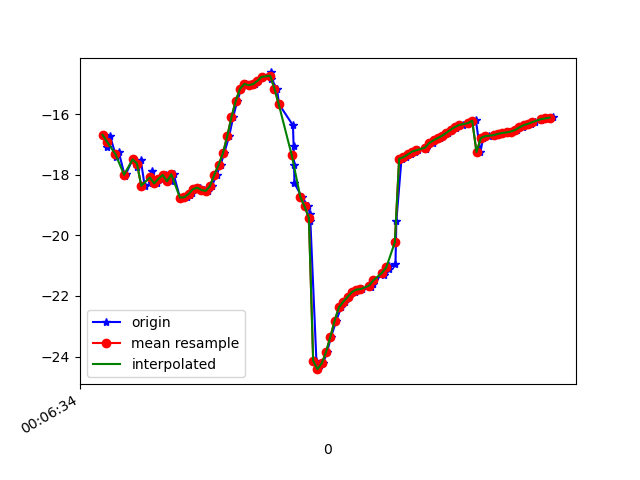

The table this chart was drawn from, first rows:
1617667594988, 363231613914193, -16.685268, 8.83529, -15.953392
1617667595001, 363231633144963, -17.08, 8.684, -16.19
1617667595016, 363231652375733, -16.74, 8.805, -15.84
1617667595043, 363231671606503, -17.41, 8.81, -16.35
1617667595055, 363231690837273, -17.24, 8.751, -16.14
1617667595083, 363231710068043, -18.03, 9.675, -16.92
1617667595089, 363231729298813, -17.98, 9.602, -16.69
1617667595120, 363231748529583, -17.5, 10.15, -16.11
1617667595142, 363231767760353, -17.75, 9.933, -16.05
1617667595158, 363231786991123, -17.52, 9.897, -15.74
1617667595176, 363231806221893, -18.37, 10.63, -16.64
1617667595208, 363231825452663, -18.29, 10.54, -16.33
1617667595210, 363231844683433, -17.89, 10.97, -15.81
1617667595232, 363231863914203, -18.29, 10.91, -16.3
1617667595250, 363231883144973, -18.14, 10.75, -16.02
1617667595274, 363231902375743, -18.01, 11.6, -15.62
1617667595298, 363231921606513, -18.22, 11.43, -15.94
1617667595311, 363231940837283, -17.99, 11.43, -15.56
1617667595340, 363231960068053, -18.76, 12.42, -16.28
1617667595352, 363231979298823, -18.76, 12.62, -16.23
1617667595372, 363231998529593, -18.75, 12.61, -16.21
1617667595385, 363232017760363, -18.68, 12.6, -16.12
1617667595398, 363232036991133, -18.61, 12.58, -16.04
1617667595414, 363232056221903, -18.48, 12.55, -15.98
1617667595435, 363232075452673, -18.43, 12.27, -16.02
1617667595454, 363232094683443, -18.51, 11.57, -16.23
1617667595470, 363232113914213, -18.54, 10.73, -16.62
1617667595489, 363232133144983, -18.37, 9.958, -17.4
1617667595511, 363232152375753, -18, 9.061, -18.59
1617667595529, 363232171606523, -17.68, 7.816, -20.25
1617667595546, 363232190837293, -17.3, 6.489, -22.3
1617667595569, 363232210068063, -16.73, 5.464, -24.72
1617667595588, 363232229298833, -16.1, 4.417, -27.41
1617667595607, 363232248529603, -15.56, 3.136, -30.17
1617667595626, 363232267760373, -15.17, 1.451, -32.84
1617667595649, 363232286991143, -15.01, -0.4367, -35.49
1617667595666, 363232306221913, -15.05, -2.278, -38.24
1617667595689, 363232325452683, -15.02, -3.85, -40.96
1617667595704, 363232344683453, -14.91, -5.167, -43.64
1617667595728, 363232363914223, -14.78, -6.251, -46.2
1617667595763, 363232383144993, -14.63, -7.191, -48.59
1617667595766, 363232402375763, -14.84, -8.124, -51.11
1617667595791, 363232421606533, -15.17, -9.081, -53.5
1617667595802, 363232440837303, -15.69, -10.02, -55.76
1617667595866, 363232460068073, -16.37, -10.9, -57.84
1617667595869, 363232479298843, -17.05, -11.75, -59.57
1617667595871, 363232498529613, -17.69, -12.57, -60.93
1617667595873, 363232517760383, -18.28, -13.24, -61.92
1617667595907, 363232536991153, -18.73, -13.69, -62.52
1617667595937, 363232556221923, -19.05, -13.98, -62.67
1617667595945, 363232575452693, -19.31, -14.16, -62.39
1617667595947, 363232594683463, -19.53, -14.24, -61.69
1617667595975, 363232613914233, -24.14, -11.01, -59.09
1617667595984, 363232633145003, -24.41, -13.7, -58.94
1617667596006, 363232652375773, -24.22, -13.04, -57.03
1617667596025, 363232671606543, -23.85, -12, -54.91
1617667596043, 363232690837313, -23.35, -10.58, -52.68
1617667596068, 363232710068083, -22.81, -8.967, -50.29
1617667596090, 363232729298853, -22.38, -7.474, -47.67
1617667596108, 363232748529623, -22.19, -6.131, -44.95
1617667596128, 363232767760393, -22.03, -4.807, -42.29
... 49 more rows
